Dataset: new_dataset (GitHub, jgurien03/grailed-bot). Classes: accessories, bottoms, dresses, outerwear, shoes, skirts, tops.

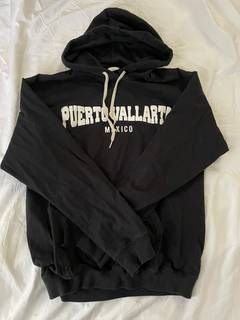
Label: tops

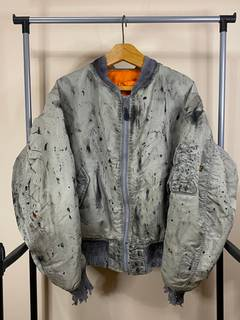
Label: outerwear

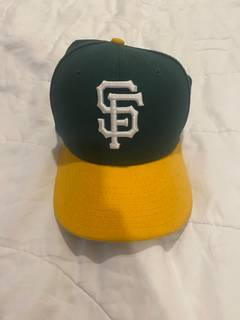
Label: accessories

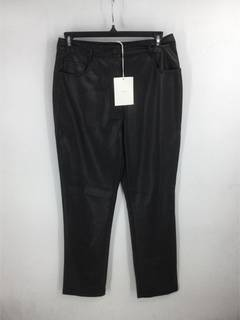
Label: bottoms

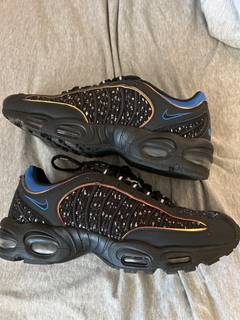
Label: shoes

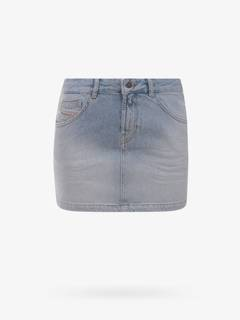
Label: skirts
